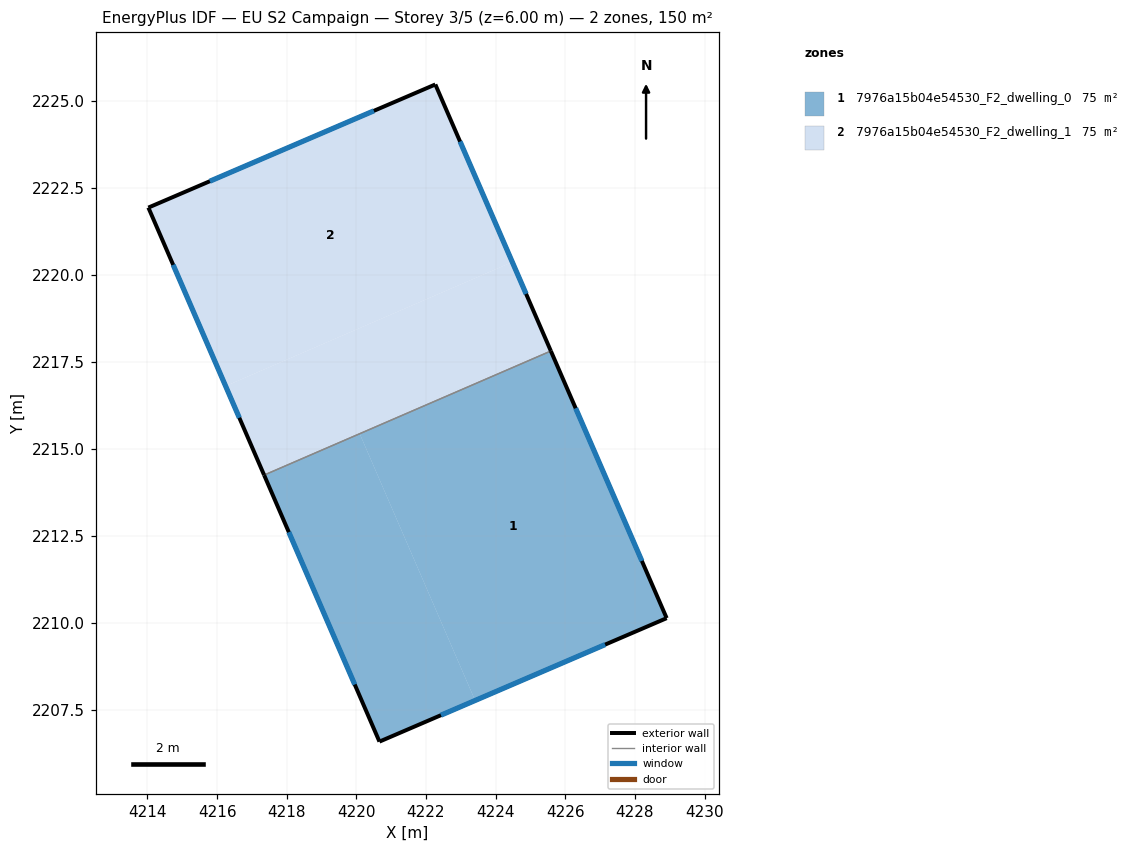
=== STOREY PLAN SPEC (per zone: floor XY polygon, exterior-wall plan segments, windows/doors) ===
zone 1: 7976a15b04e54530_F2_dwelling_0  (74.9 m²)
  floor: (4225.59, 2217.80) (4228.91, 2210.14) (4223.41, 2207.77) (4220.10, 2215.43)
  floor: (4222.18, 2216.33) (4220.10, 2215.43) (4223.41, 2207.77) (4220.66, 2206.59) (4217.35, 2214.25)
  exterior wall: (4228.91, 2210.14) – (4225.59, 2217.81)  [8.4 m]
    window: (4228.20, 2211.78) – (4226.30, 2216.17)  [8.2 m²]
  exterior wall: (4220.66, 2206.59) – (4228.91, 2210.14)  [9.0 m]
    window: (4222.43, 2207.35) – (4227.15, 2209.38)  [8.8 m²]
  exterior wall: (4217.35, 2214.25) – (4220.66, 2206.59)  [8.3 m]
    window: (4218.06, 2212.61) – (4219.95, 2208.23)  [8.2 m²]
  interior walls: 1
zone 2: 7976a15b04e54530_F2_dwelling_1  (75.0 m²)
  floor: (4222.27, 2225.46) (4224.48, 2220.36) (4216.25, 2216.80) (4214.03, 2221.93)
  floor: (4224.48, 2220.36) (4225.59, 2217.81) (4217.35, 2214.25) (4216.25, 2216.80)
  exterior wall: (4222.27, 2225.46) – (4214.03, 2221.93)  [9.0 m]
    window: (4220.50, 2224.71) – (4215.79, 2222.69)  [8.8 m²]
  exterior wall: (4225.59, 2217.81) – (4222.27, 2225.46)  [8.3 m]
    window: (4224.88, 2219.45) – (4222.98, 2223.82)  [8.2 m²]
  exterior wall: (4214.03, 2221.93) – (4217.35, 2214.25)  [8.4 m]
    window: (4214.74, 2220.28) – (4216.64, 2215.89)  [8.2 m²]
  interior walls: 1

=== DERIVED (storey summary) ===
Building: EU S2 Campaign
Storey: 3 of 5  (floor level z = 6.00 m)
Storey gross floor area: 149.9 m²
Zones on this storey: 2
  - 7976a15b04e54530_F2_dwelling_0: floor 74.9 m²; exterior wall 25.7 m (77.0 m²); 3 window(s) 25.2 m²; WWR 32.7%
  - 7976a15b04e54530_F2_dwelling_1: floor 75.0 m²; exterior wall 25.7 m (77.0 m²); 3 window(s) 25.2 m²; WWR 32.7%
Zone adjacency (shared interzone walls):
  - 7976a15b04e54530_F2_dwelling_0 ↔ 7976a15b04e54530_F2_dwelling_1